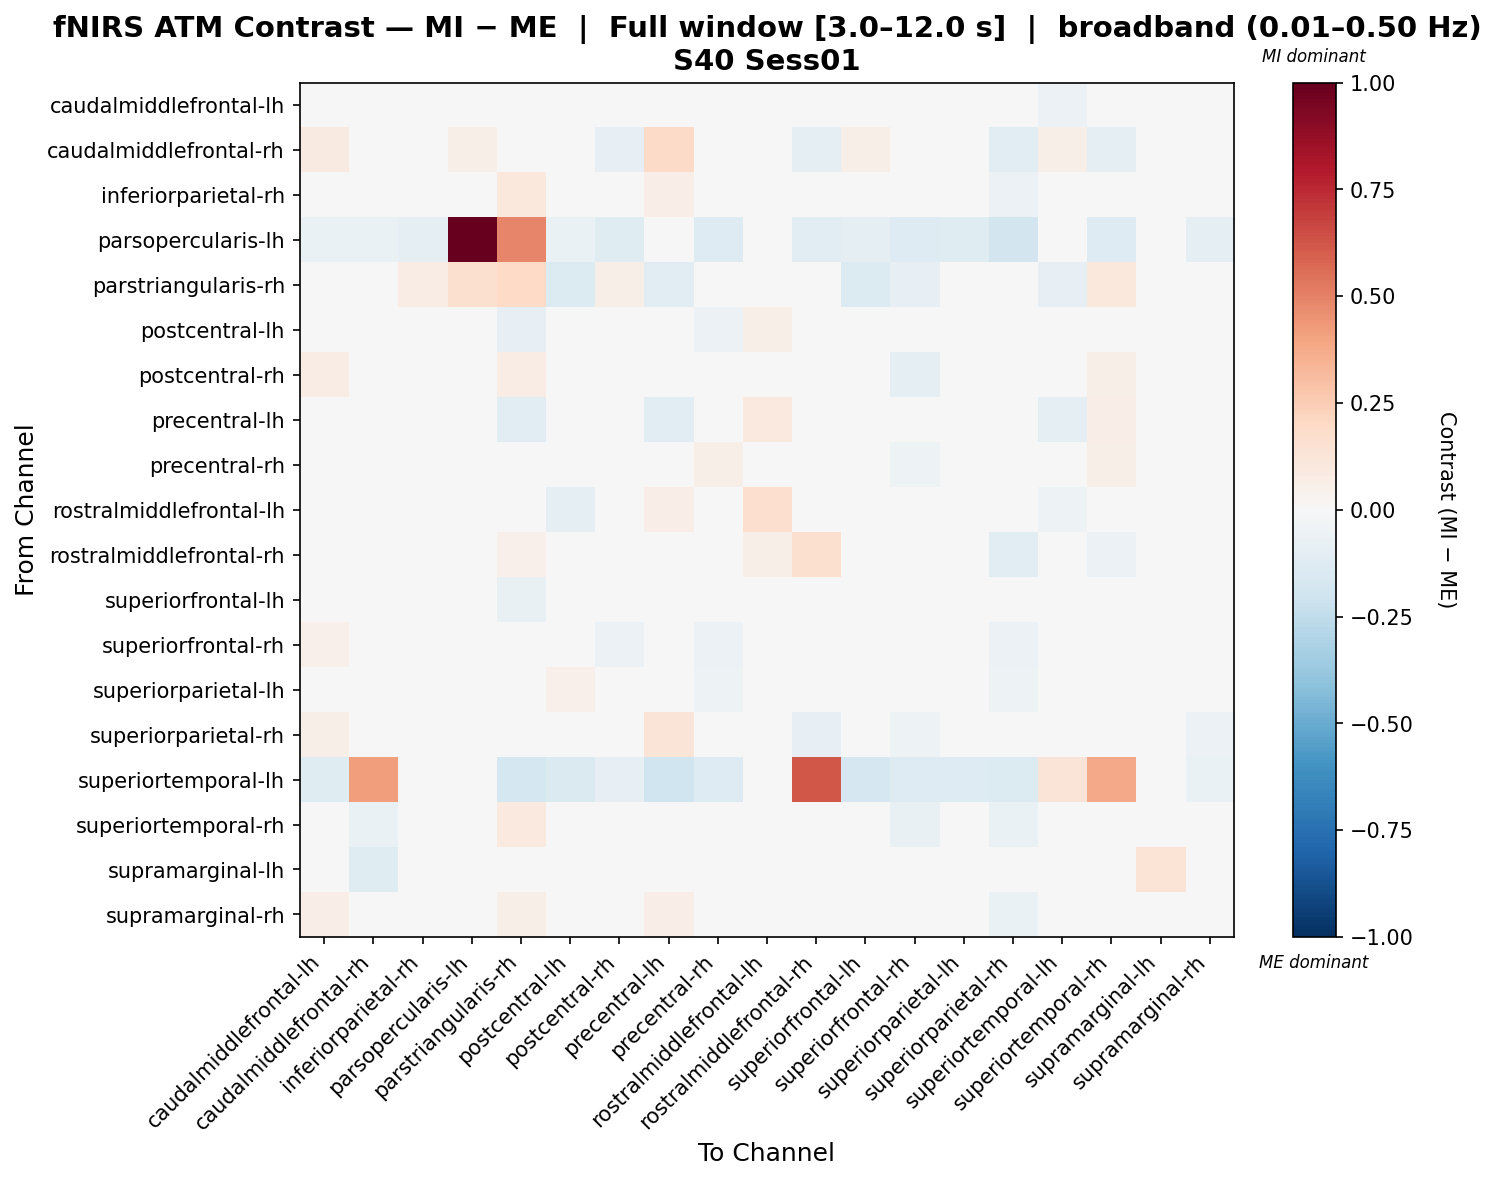

Values plotted in this chart, from the file beside it:
, caudalmiddlefrontal-lh, caudalmiddlefrontal-rh, inferiorparietal-rh, parsopercularis-lh, parstriangularis-rh, postcentral-lh, postcentral-rh, precentral-lh, precentral-rh, rostralmiddlefrontal-lh, rostralmiddlefrontal-rh, superiorfrontal-lh, superiorfrontal-rh, superiorparietal-lh, superiorparietal-rh, superiortemporal-lh, superiortemporal-rh, supramarginal-lh, supramarginal-rh
caudalmiddlefrontal-lh, -0.01529, 0.03725, 0.02061, -0.003028, -0.04222, -0.0157, 0.00296, 0.006553, -0.01287, 0.01634, -0.02044, 0.01677, 0.02251, 0.006179, -0.01205, -0.05797, 0.0319, -0.01089, 0.02938
caudalmiddlefrontal-rh, 0.09071, -0.02267, 0.02355, 0.05695, 0.002543, 0.02636, -0.08422, 0.1927, -0.04821, 0.01799, -0.09399, 0.06178, 0.005586, -0.01573, -0.1145, 0.05685, -0.09228, -0.02832, -0.03516
inferiorparietal-rh, 0.04183, -0.01946, -0.01892, 0.01532, 0.1052, 0.01713, -0.03181, 0.06679, -0.01875, -0.0002937, -0.01254, 0.01815, -0.007267, -0.01977, -0.06179, 0.001105, -0.04575, -0.008921, -0.02023
parsopercularis-lh, -0.06734, -0.06801, -0.09638, 1.0, 0.4917, -0.06412, -0.1236, -0.008845, -0.1278, -0.02997, -0.1152, -0.09709, -0.129, -0.1215, -0.1816, -0.04288, -0.1288, 0.0, -0.08965
parstriangularis-rh, -0.02173, -0.03145, 0.07717, 0.1619, 0.2012, -0.1371, 0.05951, -0.1154, 0.03965, -0.02078, -0.04334, -0.1338, -0.08009, 0.004212, -0.02486, -0.07989, 0.1073, 0.0, 0.03758
postcentral-lh, 0.03813, 0.01043, 0.03065, -0.007561, -0.07973, 0.001873, -0.00148, -0.01476, -0.05806, 0.05765, -0.001146, 0.03307, 0.004286, 0.04712, -0.03888, -0.04018, 0.006394, 0.0, 0.01218
postcentral-rh, 0.07609, -0.04134, 0.01796, -0.04587, 0.07728, 0.01937, -0.02542, 0.04714, -0.01725, 0.005933, -0.03945, 0.006206, -0.0928, 0.004632, -0.01664, 0.005283, 0.05981, 0.0, -0.04093
precentral-lh, 0.01175, -0.0251, 0.04953, 0.01575, -0.1053, -0.03056, 0.005035, -0.104, -0.005378, 0.1004, 0.03674, -0.00143, 0.0239, 0.005602, 0.03562, -0.1008, 0.06563, 0.0, 0.0226
precentral-rh, 0.01543, -0.01834, 0.02515, -0.008598, 0.03649, -0.01857, -0.005406, 0.01002, 0.05851, 0.02579, -0.01459, -0.01661, -0.05453, -0.02337, -0.04675, -0.01933, 0.05561, 0.0, -0.0009103
rostralmiddlefrontal-lh, -0.01624, 0.02829, 0.01723, 0.03031, -0.008537, -0.08961, -0.01403, 0.06414, -0.02179, 0.1687, -0.007731, -0.02379, -0.02197, -0.02379, -0.03737, -0.05159, 0.03029, -0.0263, 0.003836
rostralmiddlefrontal-rh, 0.03326, -0.03724, -0.01752, 0.01465, 0.0522, -0.001618, -0.03706, 0.04795, -0.02571, 0.05943, 0.1567, -0.02268, -0.03506, -0.02174, -0.1131, 0.03456, -0.05668, 0.0, -0.03032
superiorfrontal-lh, 0.04701, 0.01612, 0.03091, -0.01563, -0.0753, 0.01026, 0.00786, 0.03135, -0.04522, 0.04121, -0.02206, 0.001057, 0.0009456, 0.006754, -0.02701, -0.02871, 0.01064, 0.0, 0.009786
superiorfrontal-rh, 0.0515, 0.03117, 0.02828, -0.001471, -0.01257, 0.03511, -0.05746, 0.04972, -0.05666, 0.03187, -0.0118, 0.03737, -0.01002, -0.03325, -0.05577, 0.01292, -0.02825, -0.006706, -0.003971
superiorparietal-lh, 0.04866, -0.02049, -0.009753, 0.007081, 0.008726, 0.0536, -0.0106, 0.03867, -0.05068, 0.03628, -0.02787, 0.02557, -0.04976, 0.03858, -0.054, -0.0094, -0.008415, 0.0, -0.01619
superiorparietal-rh, 0.05787, -0.04574, 0.0209, -0.03826, 0.01493, 0.02555, 0.01196, 0.1258, -0.00918, -0.02492, -0.07921, 0.03514, -0.05282, 0.03059, -0.02214, 0.0004239, 0.004501, 0.0, -0.05536
superiortemporal-lh, -0.1235, 0.4182, -0.01668, -0.03131, -0.1782, -0.1422, -0.08528, -0.2011, -0.1296, -0.007033, 0.6195, -0.1685, -0.1283, -0.129, -0.1352, 0.1276, 0.3787, 0.0, -0.06803
superiortemporal-rh, 0.03306, -0.06357, -0.0051, -0.02026, 0.09775, 0.02116, 0.02542, 0.02599, 0.04676, 0.02636, -0.03299, -0.01878, -0.07042, -0.02741, -0.06979, 0.03247, 0.01142, 0.0, -0.01206
supramarginal-lh, -0.01932, -0.1191, 0.0, 0.0, 0.0, 0.0, 0.0, 0.0, 0.0, 0.0, 0.0, 0.0, 0.0, 0.0, 0.0, 0.0, 0.0, 0.1384, 0.0
supramarginal-rh, 0.06888, -0.04099, 0.0022, 0.01427, 0.05856, 0.01979, -0.0409, 0.06901, -0.03199, 0.02447, -0.02641, 0.02861, -0.03535, -0.01222, -0.06808, 0.02995, -0.0329, -0.006842, -0.02004
